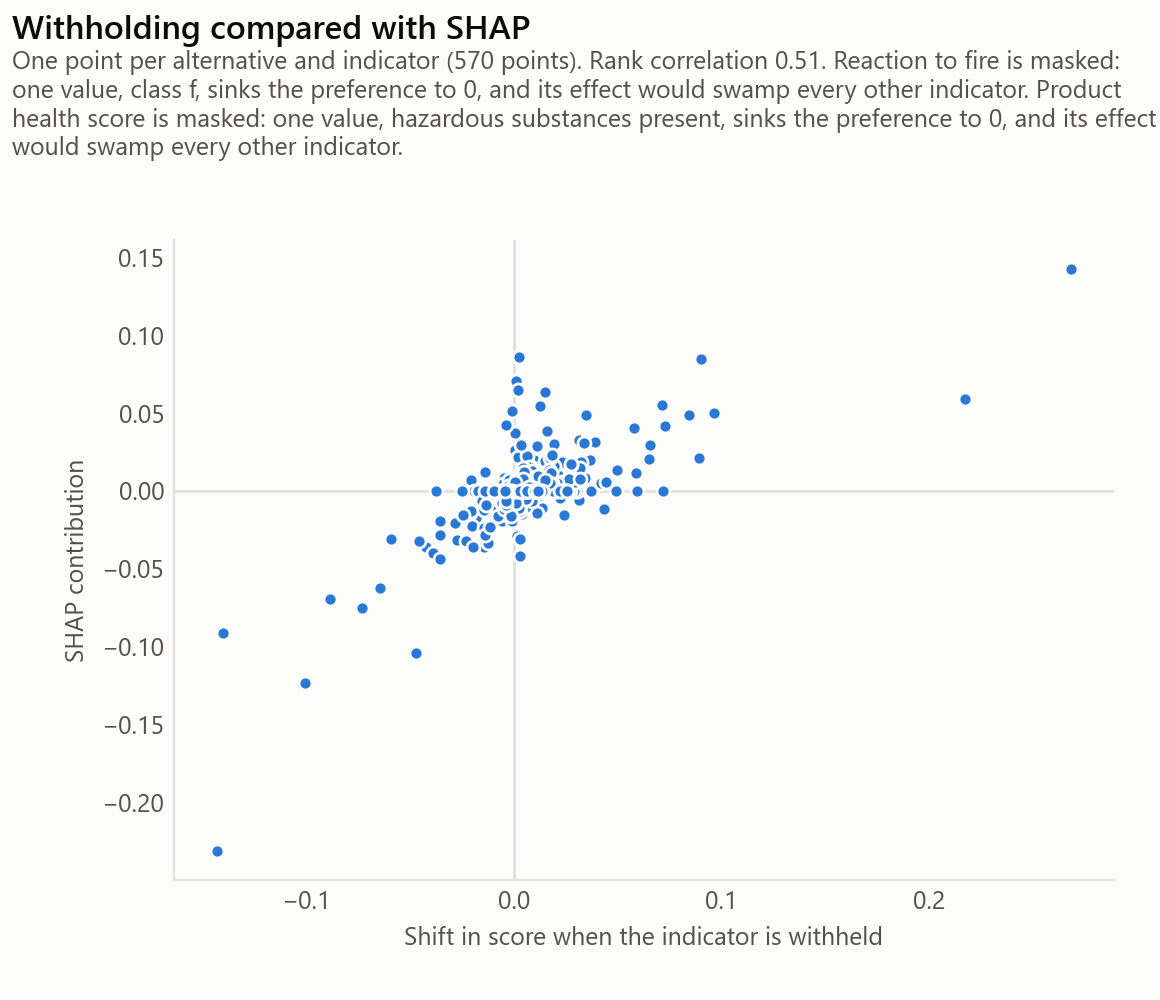

The data file committed next to this chart (first rows):
indicator, withholding, shap
health, 0.569, 0.09143
compressive_strength, -0.07295, -0.0753
fu_haz, -0.06465, -0.0623
d_max, -0.00356, -0.01258
b, 0.02766, 0.01099
cement_content, -0.01244, -0.00676
circ_orig, 0.01875, 0.00513
fu_recyc, 0.02249, -0.00245
gwp, 0.0233, -0.00228
scm_content, 0.01025, -0.00197
wdp, 0.00556, 0.0
fwu, -0.00102, 0.0
fu_incin, 0.00893, 0.0
fu_inert, 0.00635, 0.0
cost_product, 0.02871, 0.0
cost_labour, 0.0149, 0.0
cost_maintenance, 0.01686, 0.0
water_to_cement_ratio, 0.00225, 0.0
slump, 0.01824, 0.0
density, 0.00945, 0.0
health, 0.0358, -0.2487
compressive_strength, 0.00129, -0.02882
slump, -0.0, -0.0162
cost_product, -0.00424, -0.01611
circ_orig, 0.00393, -0.015
wdp, -0.00476, -0.01192
scm_content, -0.00059, -0.01178
d_max, -0.00803, -0.00718
cost_maintenance, -0.00231, -0.00525
fwu, 0.00893, -0.00416
gwp, 0.01757, 0.0
b, 0.00507, 0.0
fu_recyc, 0.00714, 0.0
fu_incin, -0.00273, 0.0
fu_inert, 0.00825, 0.0
fu_haz, 0.00874, 0.0
cost_labour, 0.00602, 0.0
water_to_cement_ratio, 0.00099, 0.0
cement_content, 0.00425, 0.0
density, 0.07195, 0.0
health, -0.07896, -0.6981
compressive_strength, 0.0028, -0.00569
cost_product, 0.00136, -0.00436
wdp, 0.00143, -0.00386
fu_recyc, 0.0021, -0.00353
gwp, 0.0018, -0.00311
fu_inert, 0.00076, -0.00253
cost_maintenance, 0.00146, -0.00239
cost_labour, 0.00161, -0.00212
cement_content, 0.00125, -0.00122
fwu, 0.00264, 0.0
b, 0.00204, 0.0
circ_orig, 0.00303, 0.0
fu_incin, 9e-05, 0.0
fu_haz, 0.00048, 0.0
water_to_cement_ratio, 0.001, 0.0
scm_content, 0.00145, 0.0
slump, 0.00233, 0.0
density, 0.00198, 0.0
d_max, 0.00063, 0.0
... 540 more rows
